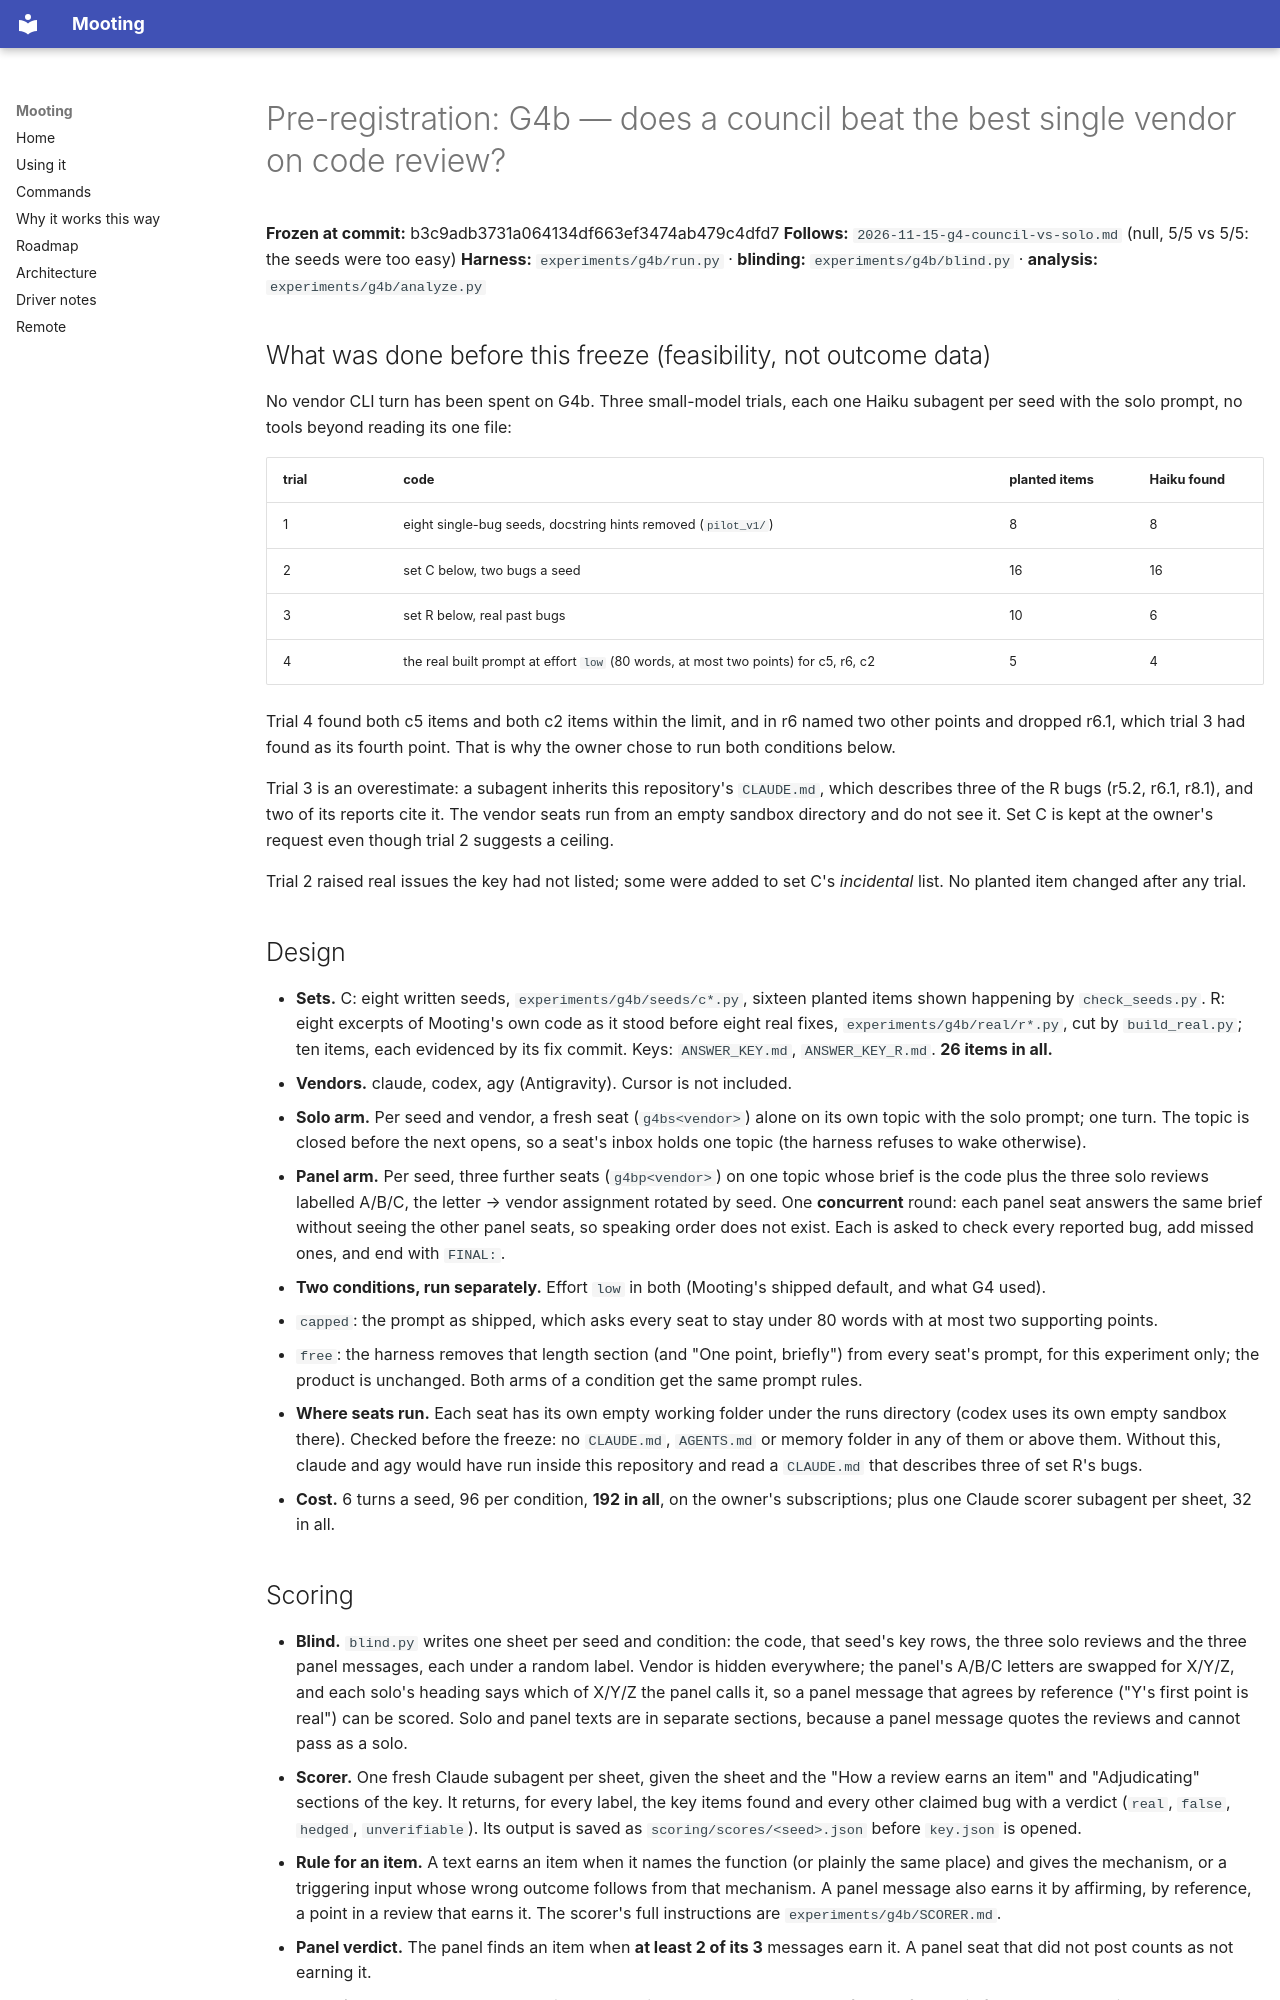

repository: jyunming/mooting · page: science-superpowers/preregistrations/2026-11-15-g4b-council-vs-best-vendor/index.html · generator: mkdocs

# Pre-registration: G4b — does a council beat the best single vendor on code review?

**Frozen at commit:** b3c9adb3731a064134df663ef3474ab479c4dfd7
**Follows:** `2026-11-15-g4-council-vs-solo.md` (null, 5/5 vs 5/5: the seeds were too easy)
**Harness:** `experiments/g4b/run.py` · **blinding:** `experiments/g4b/blind.py` · **analysis:** `experiments/g4b/analyze.py`

## What was done before this freeze (feasibility, not outcome data)

No vendor CLI turn has been spent on G4b. Three small-model trials, each one Haiku
subagent per seed with the solo prompt, no tools beyond reading its one file:

| trial | code | planted items | Haiku found |
|---|---|---|---|
| 1 | eight single-bug seeds, docstring hints removed (`pilot_v1/`) | 8 | 8 |
| 2 | set C below, two bugs a seed | 16 | 16 |
| 3 | set R below, real past bugs | 10 | 6 |
| 4 | the real built prompt at effort `low` (80 words, at most two points) for c5, r6, c2 | 5 | 4 |

Trial 4 found both c5 items and both c2 items within the limit, and in r6 named
two other points and dropped r6.1, which trial 3 had found as its fourth point.
That is why the owner chose to run both conditions below.

Trial 3 is an overestimate: a subagent inherits this repository's `CLAUDE.md`,
which describes three of the R bugs (r5.2, r6.1, r8.1), and two of its reports
cite it. The vendor seats run from an empty sandbox directory and do not see it.
Set C is kept at the owner's request even though trial 2 suggests a ceiling.

Trial 2 raised real issues the key had not listed; some were added to set C's
*incidental* list. No planted item changed after any trial.

## Design

- **Sets.** C: eight written seeds, `experiments/g4b/seeds/c*.py`, sixteen planted
  items shown happening by `check_seeds.py`. R: eight excerpts of Mooting's own
  code as it stood before eight real fixes, `experiments/g4b/real/r*.py`, cut by
  `build_real.py`; ten items, each evidenced by its fix commit. Keys:
  `ANSWER_KEY.md`, `ANSWER_KEY_R.md`. **26 items in all.**
- **Vendors.** claude, codex, agy (Antigravity). Cursor is not included.
- **Solo arm.** Per seed and vendor, a fresh seat (`g4bs<vendor>`) alone on its own
  topic with the solo prompt; one turn. The topic is closed before the next opens,
  so a seat's inbox holds one topic (the harness refuses to wake otherwise).
- **Panel arm.** Per seed, three further seats (`g4bp<vendor>`) on one topic whose
  brief is the code plus the three solo reviews labelled A/B/C, the letter → vendor
  assignment rotated by seed. One **concurrent** round: each panel seat answers the
  same brief without seeing the other panel seats, so speaking order does not exist.
  Each is asked to check every reported bug, add missed ones, and end with `FINAL:`.
- **Two conditions, run separately.** Effort `low` in both (Mooting's shipped
  default, and what G4 used).
  - `capped`: the prompt as shipped, which asks every seat to stay under 80 words
    with at most two supporting points.
  - `free`: the harness removes that length section (and "One point, briefly")
    from every seat's prompt, for this experiment only; the product is unchanged.
  Both arms of a condition get the same prompt rules.
- **Where seats run.** Each seat has its own empty working folder under the runs
  directory (codex uses its own empty sandbox there). Checked before the freeze:
  no `CLAUDE.md`, `AGENTS.md` or memory folder in any of them or above them. Without
  this, claude and agy would have run inside this repository and read a
  `CLAUDE.md` that describes three of set R's bugs.
- **Cost.** 6 turns a seed, 96 per condition, **192 in all**, on the owner's
  subscriptions; plus one Claude scorer subagent per sheet, 32 in all.
